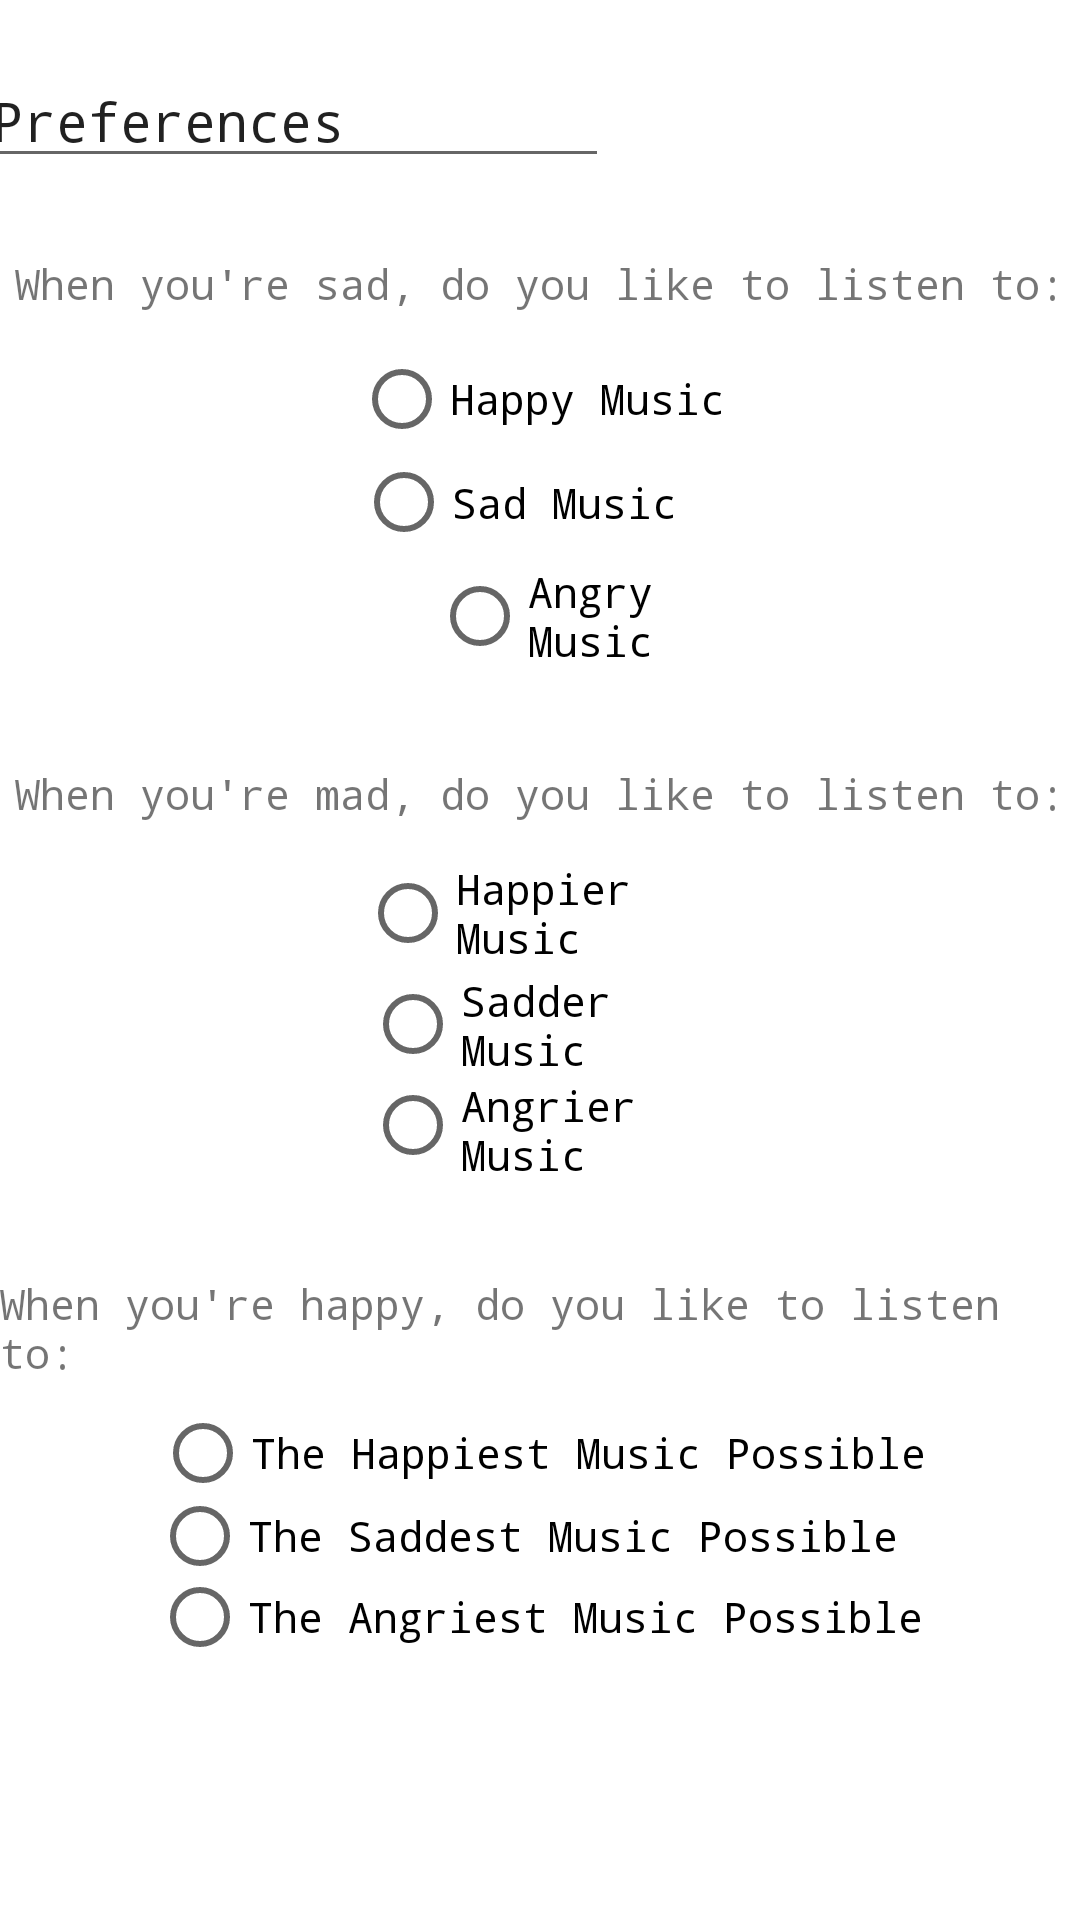

Here is an Android app screen rendered from its layout file. Give the layout XML and the strings, colors and styles it references.
<!-- AndroidManifest.xml: application theme LightTheme -->
<!-- res/layout/activity_settings.xml -->
<?xml version="1.0" encoding="utf-8"?>
<androidx.constraintlayout.widget.ConstraintLayout xmlns:android="http://schemas.android.com/apk/res/android"
    xmlns:app="http://schemas.android.com/apk/res-auto"
    xmlns:tools="http://schemas.android.com/tools"
    android:layout_width="match_parent"
    android:layout_height="match_parent"
    tools:context=".settings">

    <TextView
        android:id="@+id/whenSadPlainTxt"
        android:layout_width="wrap_content"
        android:layout_height="wrap_content"
        android:layout_marginTop="85dp"
        android:text="@string/when_you_re_sad_do_you_like_to_listen_to"
        app:fontFamily="monospace"
        app:layout_constraintEnd_toEndOf="parent"
        app:layout_constraintStart_toStartOf="parent"
        app:layout_constraintTop_toTopOf="parent" />

    <TextView
        android:id="@+id/whenHappyPlainTxt"
        android:layout_width="wrap_content"
        android:layout_height="wrap_content"
        android:layout_marginTop="34dp"
        android:text="@string/when_you_re_happy_do_you_like_to_listen_to"
        android:typeface="monospace"
        app:layout_constraintEnd_toEndOf="parent"
        app:layout_constraintStart_toStartOf="parent"
        app:layout_constraintTop_toBottomOf="@+id/angryRadioBtn2" />

    <RadioButton
        android:id="@+id/sadRadioBtn1"
        android:layout_width="120dp"
        android:layout_height="33dp"
        android:text="@string/sad_music"
        android:typeface="monospace"
        app:layout_constraintEnd_toEndOf="parent"
        app:layout_constraintHorizontal_bias="0.494"
        app:layout_constraintStart_toStartOf="parent"
        app:layout_constraintTop_toBottomOf="@+id/happyRadioBtn1" />

    <RadioButton
        android:id="@+id/angryRadioBtn1"
        android:layout_width="123dp"
        android:layout_height="43dp"
        android:layout_marginStart="144dp"
        android:layout_marginLeft="144dp"
        android:text="@string/angry_music"
        android:typeface="monospace"
        app:layout_constraintEnd_toEndOf="parent"
        app:layout_constraintHorizontal_bias="0.0"
        app:layout_constraintStart_toStartOf="parent"
        app:layout_constraintTop_toBottomOf="@+id/sadRadioBtn1" />

    <RadioButton
        android:id="@+id/happyRadioBtn1"
        android:layout_width="124dp"
        android:layout_height="36dp"
        android:layout_marginTop="11dp"
        android:text="@string/happy_music"
        android:typeface="monospace"
        app:layout_constraintEnd_toEndOf="parent"
        app:layout_constraintStart_toStartOf="parent"
        app:layout_constraintTop_toBottomOf="@+id/whenSadPlainTxt" />

    <RadioButton
        android:id="@+id/happyRadioBtn3"
        android:layout_width="wrap_content"
        android:layout_height="wrap_content"
        android:layout_marginTop="8dp"
        android:text="@string/the_happiest_music_possible"
        android:typeface="monospace"
        app:layout_constraintEnd_toEndOf="parent"
        app:layout_constraintStart_toStartOf="parent"
        app:layout_constraintTop_toBottomOf="@+id/whenHappyPlainTxt" />

    <RadioButton
        android:id="@+id/sadRadioBtn3"
        android:layout_width="261dp"
        android:layout_height="23dp"
        android:text="@string/the_saddest_music_possible"
        android:typeface="monospace"
        app:layout_constraintEnd_toEndOf="parent"
        app:layout_constraintHorizontal_bias="0.513"
        app:layout_constraintStart_toStartOf="parent"
        app:layout_constraintTop_toBottomOf="@+id/happyRadioBtn3" />

    <RadioButton
        android:id="@+id/angryRadioBtn3"
        android:layout_width="261dp"
        android:layout_height="31dp"
        android:text="@string/the_angriest_music_possible"
        android:typeface="monospace"
        app:layout_constraintEnd_toEndOf="parent"
        app:layout_constraintHorizontal_bias="0.513"
        app:layout_constraintStart_toStartOf="parent"
        app:layout_constraintTop_toBottomOf="@+id/sadRadioBtn3" />

    <TextView
        android:id="@+id/whenMadPlainTxt"
        android:layout_width="wrap_content"
        android:layout_height="wrap_content"
        android:layout_marginTop="28dp"
        android:text="@string/when_you_re_mad_do_you_like_to_listen_to"
        android:typeface="monospace"
        app:layout_constraintEnd_toEndOf="parent"
        app:layout_constraintStart_toStartOf="parent"
        app:layout_constraintTop_toBottomOf="@+id/angryRadioBtn1" />

    <RadioButton
        android:id="@+id/happyRadioBtn2"
        android:layout_width="120dp"
        android:layout_height="39dp"
        android:layout_marginTop="11dp"
        android:text="@string/happier_music"
        android:typeface="monospace"
        app:layout_constraintEnd_toEndOf="parent"
        app:layout_constraintStart_toStartOf="parent"
        app:layout_constraintTop_toBottomOf="@+id/whenMadPlainTxt" />

    <RadioButton
        android:id="@+id/sadRadioBtn2"
        android:layout_width="117dp"
        android:layout_height="35dp"
        android:text="@string/sadder_music"
        android:typeface="monospace"
        app:layout_constraintEnd_toEndOf="parent"
        app:layout_constraintStart_toStartOf="parent"
        app:layout_constraintTop_toBottomOf="@+id/happyRadioBtn2" />

    <RadioButton
        android:id="@+id/angryRadioBtn2"
        android:layout_width="117dp"
        android:layout_height="32dp"
        android:text="@string/angrier_music"
        android:typeface="monospace"
        app:layout_constraintEnd_toEndOf="parent"
        app:layout_constraintStart_toStartOf="parent"
        app:layout_constraintTop_toBottomOf="@+id/sadRadioBtn2" />

    <Button
        android:id="@+id/homeBtn"
        style="@style/Widget.AppCompat.Button.Colored"
        android:layout_width="wrap_content"
        android:layout_height="wrap_content"
        android:layout_marginStart="21dp"
        android:layout_marginLeft="21dp"
        android:layout_marginTop="98dp"
        android:layout_marginEnd="302dp"
        android:layout_marginRight="302dp"
        android:layout_marginBottom="47dp"
        android:text="@string/home"
        android:typeface="monospace"
        app:layout_constraintBottom_toBottomOf="parent"
        app:layout_constraintEnd_toEndOf="parent"
        app:layout_constraintStart_toStartOf="parent"
        app:layout_constraintTop_toBottomOf="@+id/angryRadioBtn3" />

    <Button
        android:id="@+id/prefSubmitBtn"
        style="@style/Widget.AppCompat.Button.Colored"
        android:layout_width="wrap_content"
        android:layout_height="wrap_content"
        android:layout_marginStart="157dp"
        android:layout_marginLeft="157dp"
        android:layout_marginTop="23dp"
        android:layout_marginEnd="166dp"
        android:layout_marginRight="166dp"
        android:layout_marginBottom="122dp"
        android:text="@string/submit"
        android:typeface="monospace"
        app:layout_constraintBottom_toBottomOf="parent"
        app:layout_constraintEnd_toEndOf="parent"
        app:layout_constraintStart_toStartOf="parent"
        app:layout_constraintTop_toBottomOf="@+id/angryRadioBtn3" />

    <EditText
        android:id="@+id/prefEditText"
        android:layout_width="wrap_content"
        android:layout_height="wrap_content"
        android:layout_marginStart="17dp"
        android:layout_marginLeft="17dp"
        android:layout_marginTop="16dp"
        android:layout_marginEnd="181dp"
        android:layout_marginRight="181dp"
        android:layout_marginBottom="24dp"
        android:clickable="false"
        android:ems="10"
        android:hint="@string/preferences"
        android:importantForAutofill="no"
        android:inputType="textPersonName"
        android:text="@string/preferences"
        android:typeface="monospace"
        app:layout_constraintBottom_toTopOf="@+id/whenSadPlainTxt"
        app:layout_constraintEnd_toEndOf="parent"
        app:layout_constraintStart_toStartOf="parent"
        app:layout_constraintTop_toTopOf="parent" />

</androidx.constraintlayout.widget.ConstraintLayout>
<!-- resources referenced by this layout -->
<resources>
  <string name="angrier_music">Angrier Music</string>
  <string name="angry_music">Angry Music</string>
  <string name="happier_music">Happier Music</string>
  <string name="happy_music">Happy Music</string>
  <string name="home">Home</string>
  <string name="preferences">Preferences</string>
  <string name="sad_music">Sad Music</string>
  <string name="sadder_music">Sadder Music</string>
  <string name="submit">Submit</string>
  <string name="the_angriest_music_possible">The Angriest Music Possible</string>
  <string name="the_happiest_music_possible">The Happiest Music Possible</string>
  <string name="the_saddest_music_possible">The Saddest Music Possible</string>
  <string name="when_you_re_happy_do_you_like_to_listen_to">When you\'re happy, do you like to listen to:</string>
  <string name="when_you_re_mad_do_you_like_to_listen_to">When you\'re mad, do you like to listen to:</string>
  <string name="when_you_re_sad_do_you_like_to_listen_to">When you\'re sad, do you like to listen to:</string>
  <style name="LightTheme" parent="Theme.AppCompat.Light">
          
          <item name="android:colorBackground">@android:color/background_light</item>
          <item name="colorPrimary">@color/colorPrimary</item>
          <item name="colorAccent">@color/colorAccent</item>
          <item name="btnTxtColor"> #ffffff</item>
          <item name="txtColor">#F778A1</item>
      </style>
  <color name="colorPrimary">#36454f</color>
  <color name="colorAccent">#36454f</color>
</resources>
